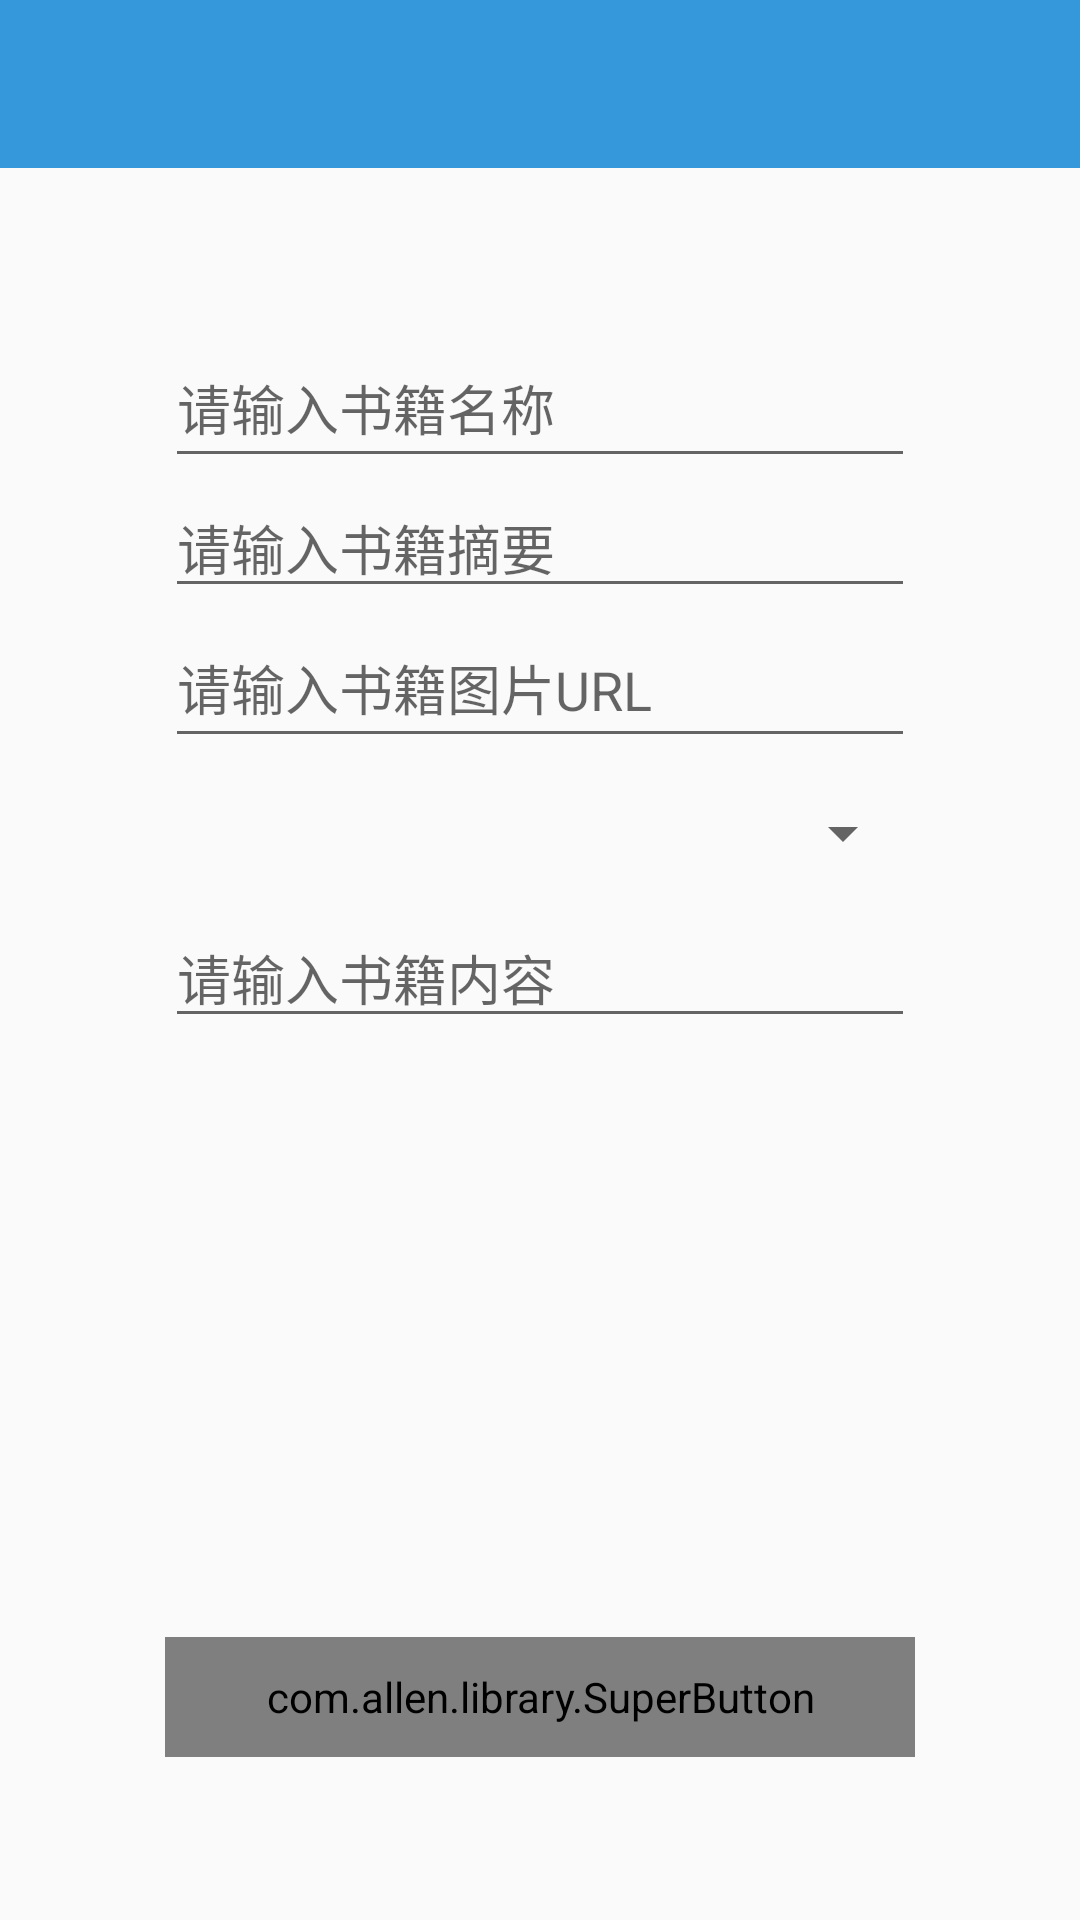

Here is an Android app screen rendered from its layout file. Give the layout XML and the strings, colors and styles it references.
<!-- AndroidManifest.xml: application theme AppTheme -->
<!-- res/layout/activity_add_book.xml -->
<?xml version="1.0" encoding="utf-8"?>
<androidx.constraintlayout.widget.ConstraintLayout xmlns:android="http://schemas.android.com/apk/res/android"
    xmlns:app="http://schemas.android.com/apk/res-auto"
    xmlns:tools="http://schemas.android.com/tools"
    android:layout_width="match_parent"
    android:layout_height="match_parent"
    tools:context=".activity.AddBookActivity">

    <androidx.appcompat.widget.Toolbar
        android:id="@+id/add_book_toolbar"
        android:layout_width="match_parent"
        android:layout_height="?attr/actionBarSize"
        android:theme="@style/ThemeOverlay.AppCompat.Dark.ActionBar"
        android:background="@color/colorBlue_Light"
        app:layout_constraintTop_toTopOf="parent"/>

    <EditText
        android:id="@+id/add_book_name"
        android:layout_width="250dp"
        android:layout_height="50dp"
        android:hint="@string/add_book_name"
        android:maxLines="1"
        app:layout_constraintVertical_bias="0.1"
        app:layout_constraintTop_toBottomOf="@id/add_book_toolbar"
        app:layout_constraintLeft_toLeftOf="parent"
        app:layout_constraintRight_toRightOf="parent"
        app:layout_constraintBottom_toBottomOf="parent"
         />
    <EditText
        android:id="@+id/add_book_abstract"
        android:layout_width="250dp"
        android:layout_height="wrap_content"
        android:hint="@string/add_book_abstract"
        android:inputType="textMultiLine"
        android:maxLines="4"
        app:layout_constraintTop_toBottomOf="@id/add_book_name"
        app:layout_constraintLeft_toLeftOf="parent"
        app:layout_constraintRight_toRightOf="parent"
        />
    <EditText
        android:id="@+id/add_book_imgUrl"
        android:layout_width="250dp"
        android:layout_height="50dp"
        android:hint="@string/add_book_imageURL"
        app:layout_constraintTop_toBottomOf="@id/add_book_abstract"
        app:layout_constraintLeft_toLeftOf="parent"
        app:layout_constraintRight_toRightOf="parent"
        />
    <Spinner
        android:id="@+id/add_book_category"
        android:layout_width="250dp"
        android:layout_height="50dp"
        app:layout_constraintTop_toBottomOf="@id/add_book_imgUrl"
        app:layout_constraintLeft_toLeftOf="parent"
        app:layout_constraintRight_toRightOf="parent"/>

    <EditText
        android:id="@+id/add_book_content"
        android:layout_width="250dp"
        android:layout_height="wrap_content"
        android:hint="@string/add_book_content"
        android:gravity="top|start"
        android:inputType="textMultiLine"
        android:maxLines="8"
        app:layout_constraintTop_toBottomOf="@id/add_book_category"
        app:layout_constraintLeft_toLeftOf="parent"
        app:layout_constraintRight_toRightOf="parent"
        />

    <com.allen.library.SuperButton
        android:id="@+id/add_book_addBtn"
        android:layout_width="250dp"
        android:layout_height="40dp"
        app:sCornersRadius="100dp"
        android:text="@string/add_book_add"
        android:textColor="@color/white"
        app:sSolidColor="@color/colorBlue_Light"
        app:sStrokeWidth="2dp"
        app:sStrokeColor="@color/bootstrap_edittext_disabled"
        app:layout_constraintVertical_bias="0.9"
        app:layout_constraintTop_toBottomOf="@id/add_book_toolbar"
        app:layout_constraintLeft_toLeftOf="parent"
        app:layout_constraintRight_toRightOf="parent"
        app:layout_constraintBottom_toBottomOf="parent"/>

</androidx.constraintlayout.widget.ConstraintLayout>
<!-- resources referenced by this layout -->
<resources>
  <color name="colorBlue_Light">#3498db</color>
  <color name="white">#ffffff</color>
  <string name="add_book_abstract">请输入书籍摘要</string>
  <string name="add_book_add">添加</string>
  <string name="add_book_content">请输入书籍内容</string>
  <string name="add_book_imageURL">请输入书籍图片URL</string>
  <string name="add_book_name">请输入书籍名称</string>
  <style name="AppTheme" parent="Theme.AppCompat.Light.NoActionBar">
          
          <item name="colorPrimary">@color/colorPrimary</item>
          <item name="colorPrimaryDark">@color/colorPrimaryDark</item>
          <item name="colorAccent">@color/colorAccent</item>
      </style>
  <color name="colorPrimary">#3F51B5</color>
  <color name="colorPrimaryDark">#bdc3c7</color>
  <color name="colorAccent">#D94E8A</color>
</resources>
